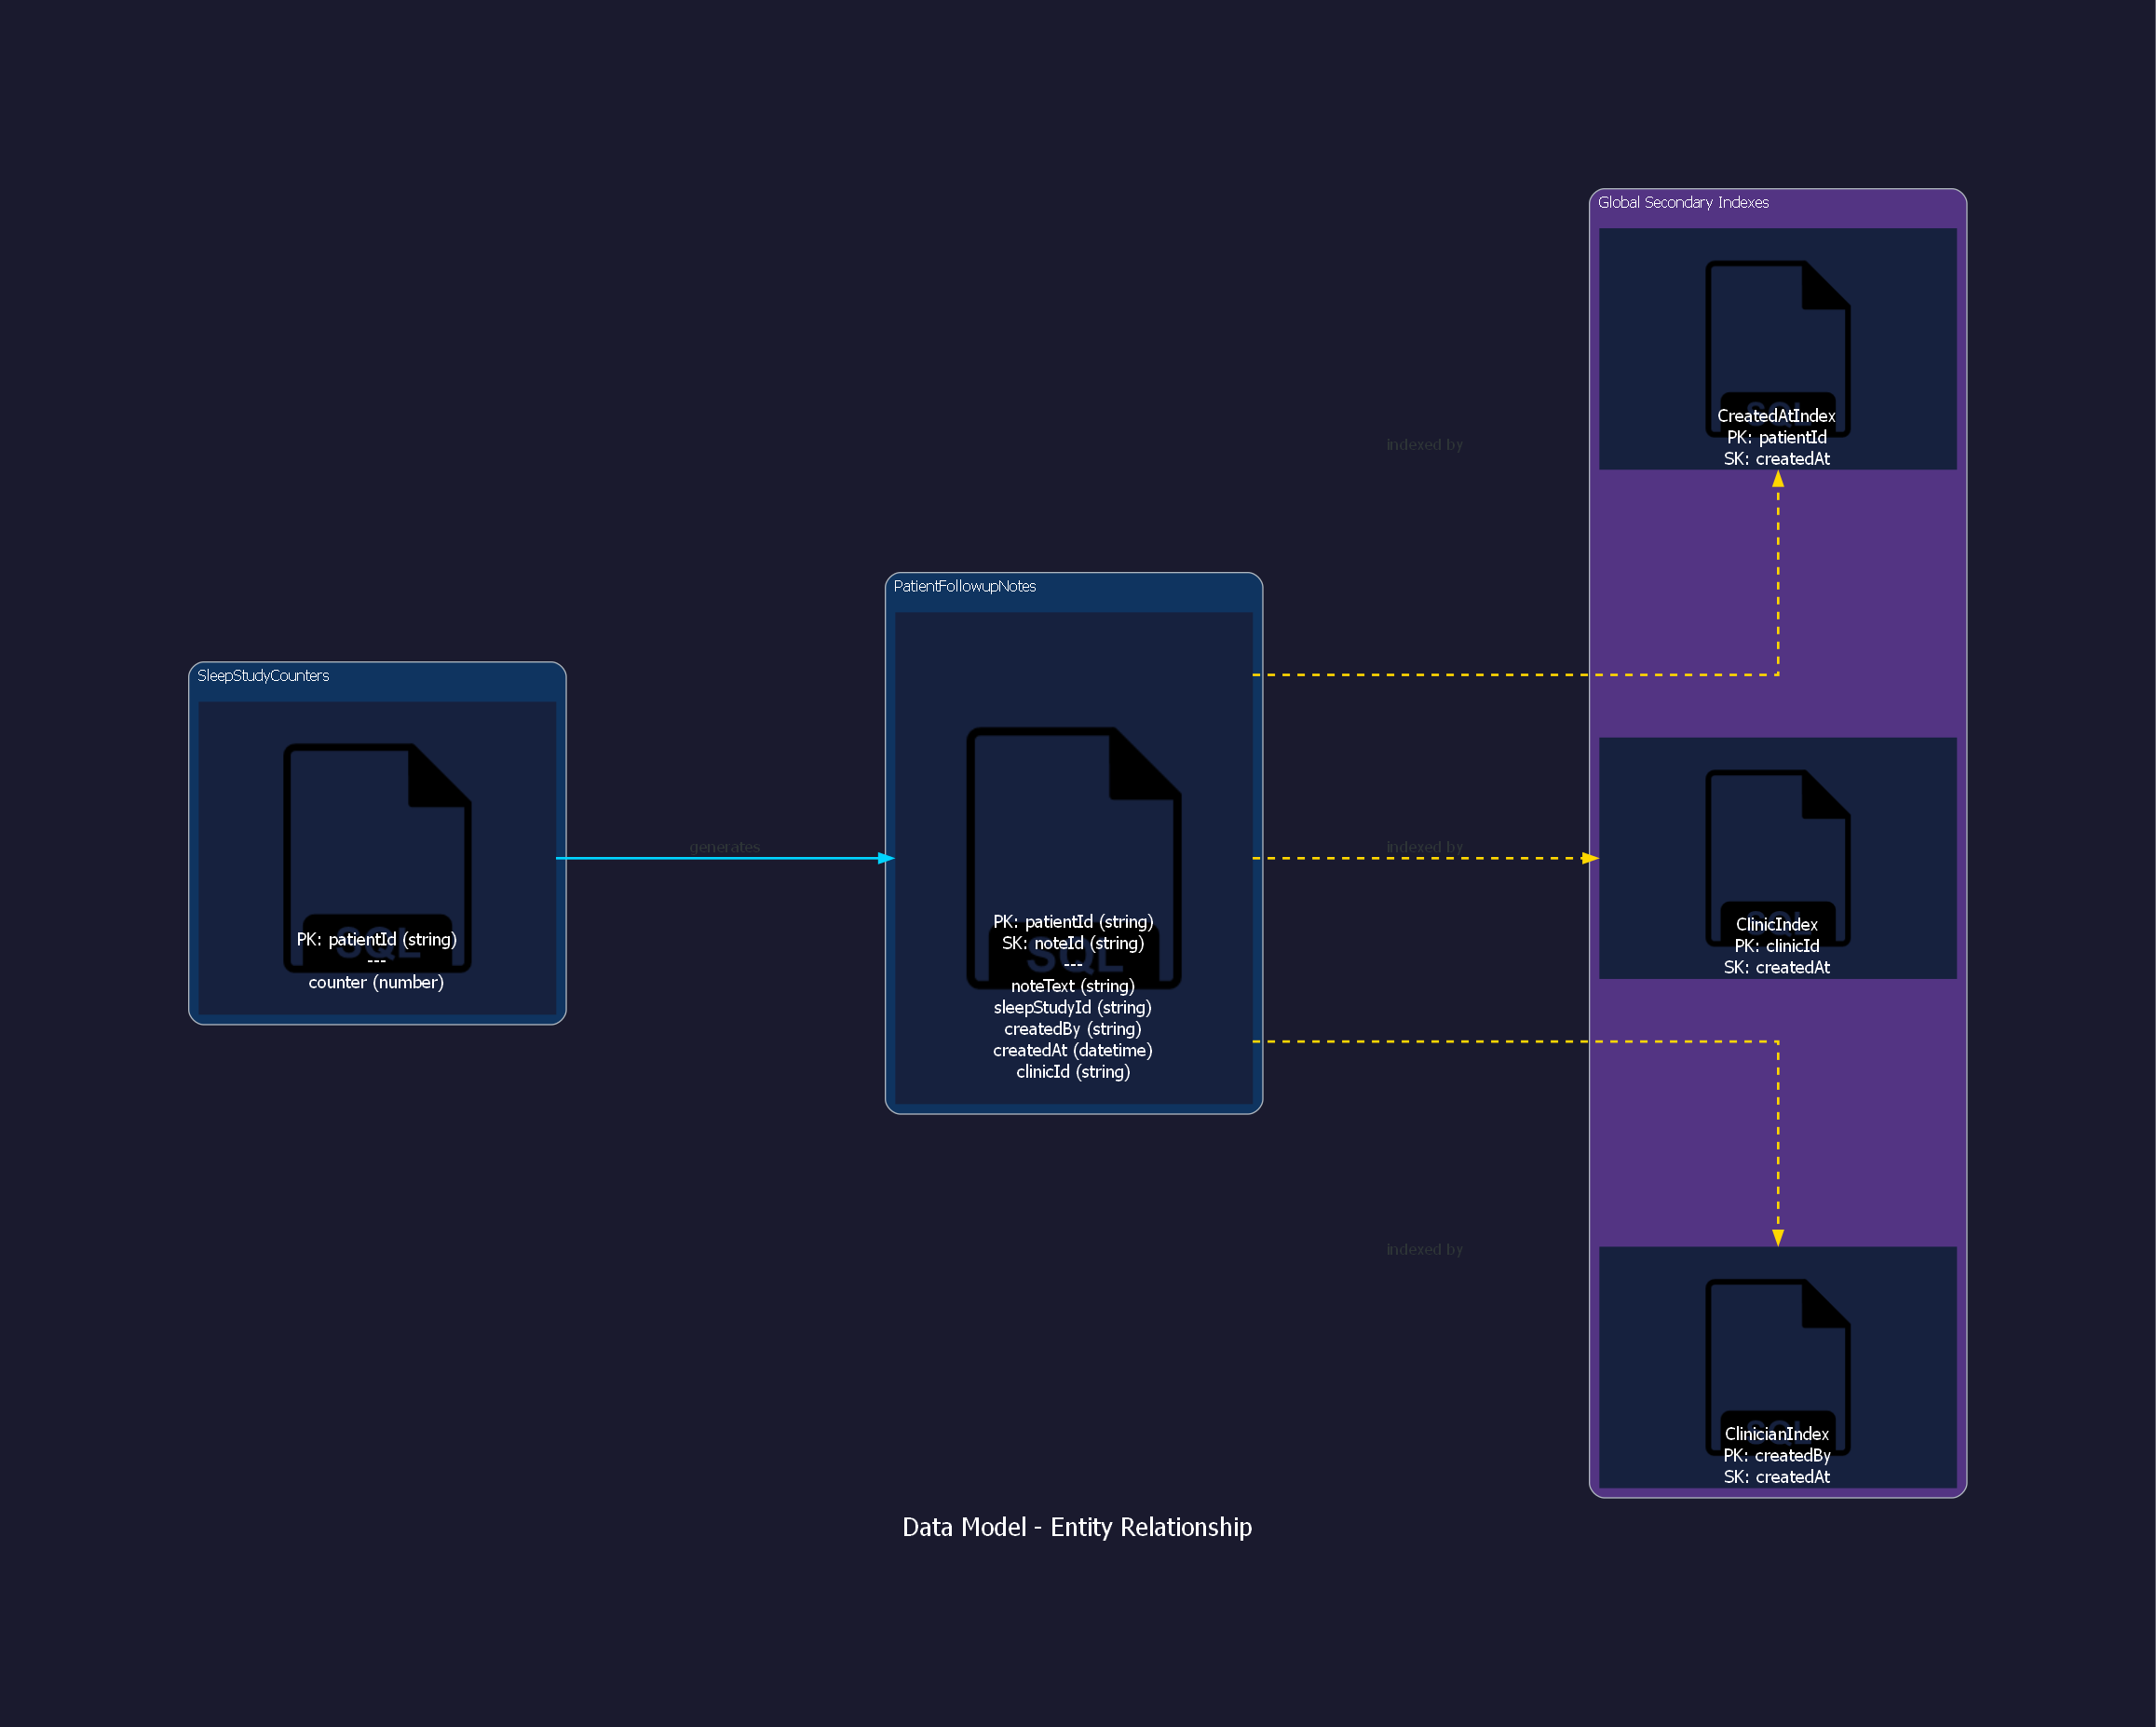

Write Python code to recreate this figure.
from diagrams import Diagram, Cluster, Edge
from diagrams.aws.database import Dynamodb
from diagrams.generic.database import SQL

graph_attr = {
    "fontsize": "20",
    "bgcolor": "#1a1a2e",
    "pad": "2.0",
    "nodesep": "3.0",
    "ranksep": "3.0",
    "fontcolor": "white",
}

node_attr = {
    "fontsize": "14",
    "fontcolor": "white",
    "height": "3.0",
    "width": "4.0",
    "shape": "box",
    "style": "filled",
    "fillcolor": "#16213e",
    "color": "#0f3460",
}

edge_attr = {
    "fontsize": "12",
    "fontcolor": "white",
    "color": "#e94560",
    "penwidth": "2.0",
}

with Diagram(
    "Data Model - Entity Relationship",
    filename="data_model_er",
    show=False,
    direction="LR",
    graph_attr=graph_attr,
    node_attr=node_attr,
    edge_attr=edge_attr,
):
    
    # Main tables with attributes
    with Cluster("PatientFollowupNotes", graph_attr={"bgcolor": "#0f3460", "fontcolor": "white"}):
        notes = SQL("""
PK: patientId (string)
SK: noteId (string)
---
noteText (string)
sleepStudyId (string)
createdBy (string)
createdAt (datetime)
clinicId (string)
        """)
    
    with Cluster("SleepStudyCounters", graph_attr={"bgcolor": "#0f3460", "fontcolor": "white"}):
        counters = SQL("""
PK: patientId (string)
---
counter (number)
        """)
    
    # Indexes
    with Cluster("Global Secondary Indexes", graph_attr={"bgcolor": "#533483", "fontcolor": "white"}):
        gsi1 = SQL("CreatedAtIndex\nPK: patientId\nSK: createdAt")
        gsi2 = SQL("ClinicIndex\nPK: clinicId\nSK: createdAt")
        gsi3 = SQL("ClinicianIndex\nPK: createdBy\nSK: createdAt")
    
    # Relationships
    counters >> Edge(label="generates", style="bold", color="#00d4ff") >> notes
    notes >> Edge(label="indexed by", style="dashed", color="#ffd700") >> gsi1
    notes >> Edge(label="indexed by", style="dashed", color="#ffd700") >> gsi2
    notes >> Edge(label="indexed by", style="dashed", color="#ffd700") >> gsi3

print("Data model ER diagram created: data_model_er.png")
